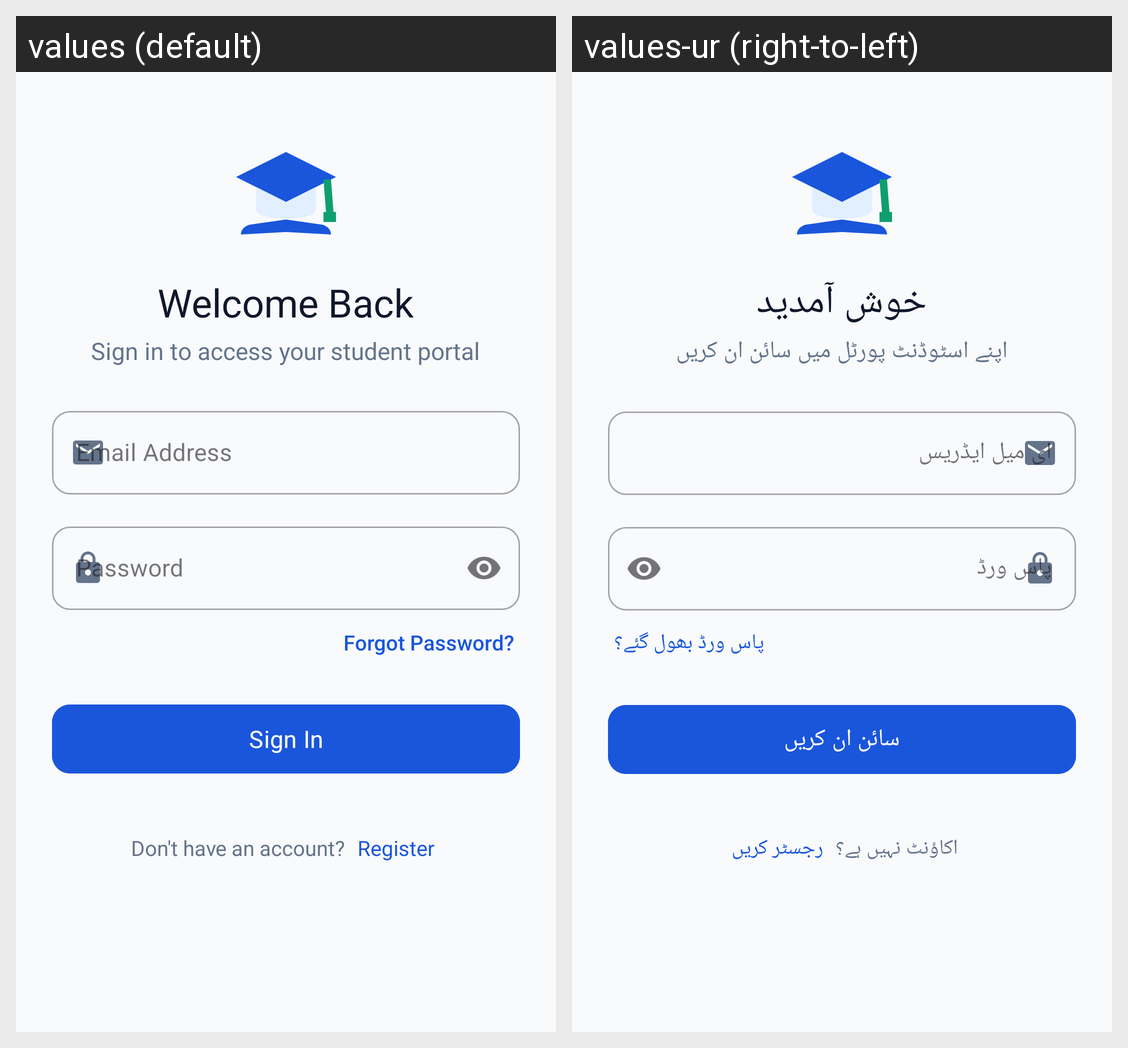

The same Android screen rendered under two of its app's locales, left to right. List the strings drawn on it with the default value and each locale's translation.
Android screen res/layout/activity_login.xml rendered under 2 locales, left to right: values (default), values-ur (right-to-left). Device: Nexus 5 (rendered at 1080×1920; each locale shown at half size, 540×960, under a caption strip naming it); theme Theme.StudentCardApp.
Strings drawn on this screen, with the default value and each locale's value (text and hints the layout hard-codes, and strings that could not be matched under every locale, appear in the picture but are not listed):

login_title
  values: Welcome Back
  values-ur: خوش آمدید

login_subtitle
  values: Sign in to access your student portal
  values-ur: اپنے اسٹوڈنٹ پورٹل میں سائن ان کریں

hint_email
  values: Email Address
  values-ur: ای میل ایڈریس

hint_password
  values: Password
  values-ur: پاس ورڈ

forgot_password_link
  values: Forgot Password?
  values-ur: پاس ورڈ بھول گئے؟

btn_login
  values: Sign In
  values-ur: سائن ان کریں

dont_have_account
  values: Don't have an account?
  values-ur: اکاؤنٹ نہیں ہے؟

register_link
  values: Register
  values-ur: رجسٹر کریں
